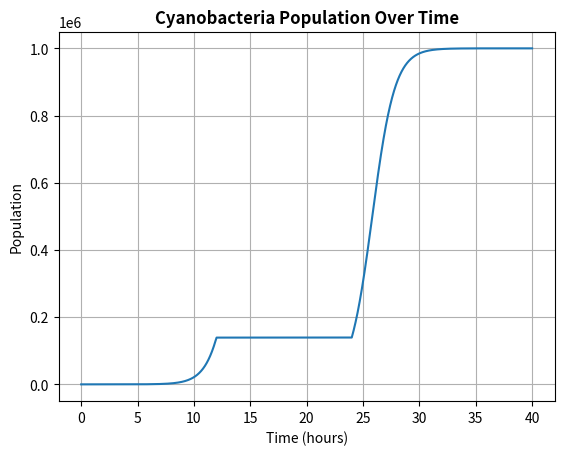

This chart was generated by the following Python code:
#!/usr/bin/env python3
# -*- coding: utf-8 -*-
"""
Created on Tue May  8 22:37:57 2018

@author: taikannakada

Model of the population of cyanobacteria in a petri dish under simulated day-night environments.

"""

import numpy as np
import matplotlib.pyplot as plt


initial_population = 1 #initial population of cyanobacteria
carrying_capacity = 1000000 #carrying capacity of cyanobacteria
birth_rate_day = 1 #rate of birth when cyanobacteria is exposed to daylight
final_time = 40 #hours
dt = 0.001 #hours
time = np.arange(0, final_time + dt, dt) #in hours (finalTime + dt is used so finalTime is inclusive)
population = np.zeros(time.size)

#the initial population is given to the first index of the population array.

population[0] = initial_population

for t in np.arange(1, time.size):
    
    if (time[t] % 24 >= 12):
        #At these times, there is no light, so the birth rate is 0.
        birth_rate = 0
    else:
        #Otherwise, the birth rate is the set to the daytime birth rate.
        birth_rate = birth_rate_day
    #population at time time[t] based on the population at time time[t-1].
    population[t] = population[t - 1] + birth_rate * population[t - 1] * (1 - (population[t - 1] / carrying_capacity)) * dt

#create and label plot, then save plot as pdf 
plt.plot(time, population)
plt.title('Cyanobacteria Population Over Time', weight = 'bold')
plt.xlabel('Time (hours)')
plt.ylabel('Population')
plt.grid(True)
plt.savefig("bacteriaPlot.pdf")